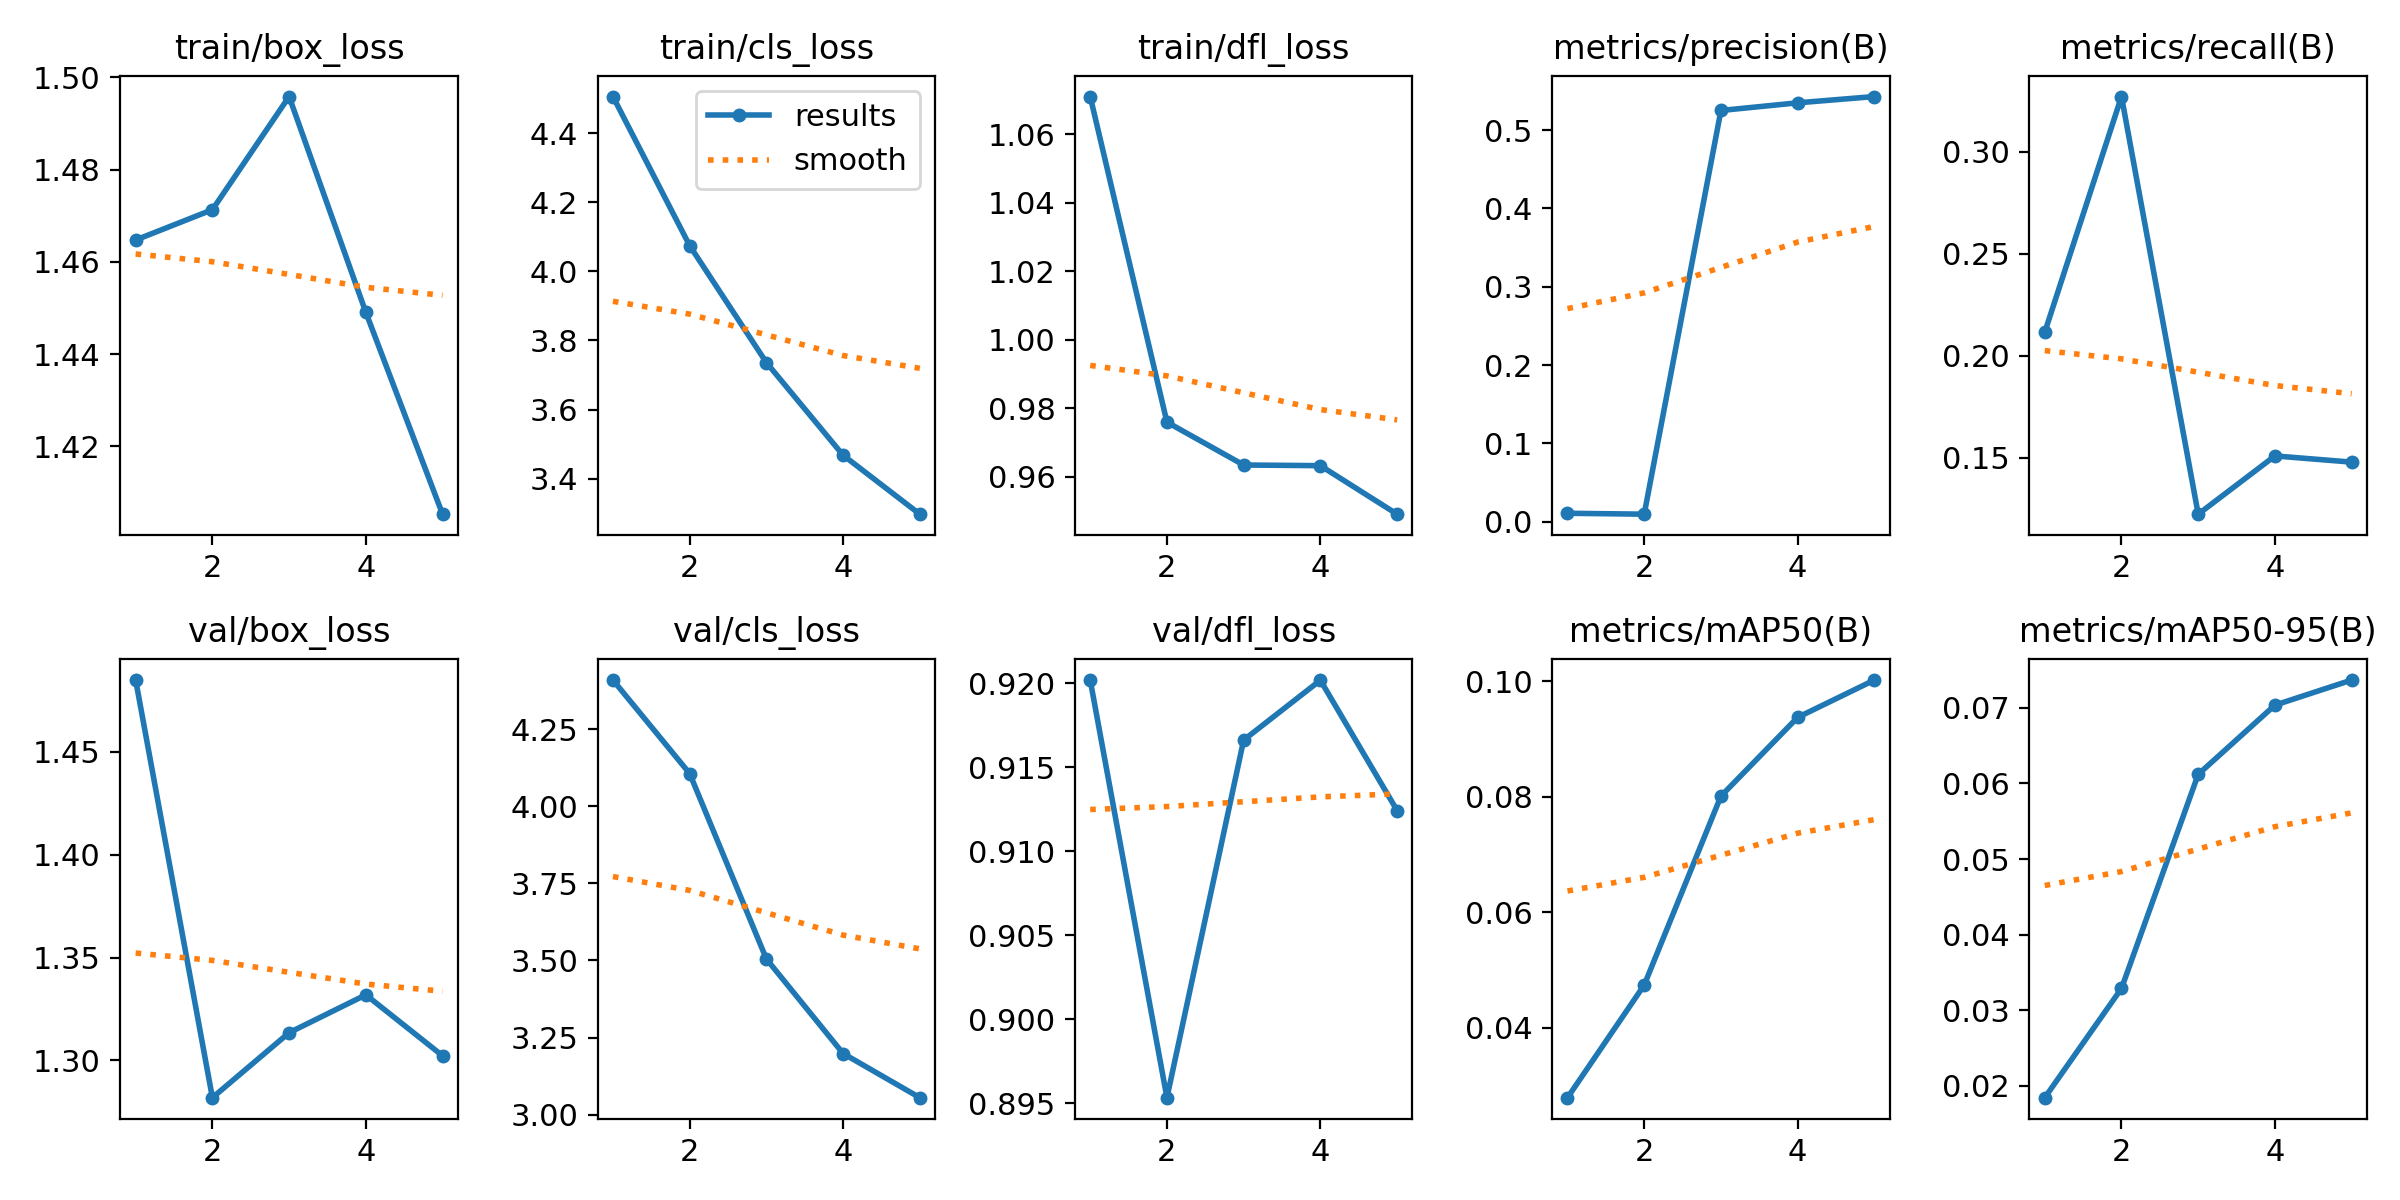

The file beside this chart, header and first rows:
epoch, time, train/box_loss, train/cls_loss, train/dfl_loss, metrics/precision(B), metrics/recall(B), metrics/mAP50(B), metrics/mAP50-95(B), val/box_loss, val/cls_loss, val/dfl_loss, lr/pg0, lr/pg1, lr/pg2
1, 26.95, 1.465, 4.505, 1.071, 0.01091, 0.2115, 0.02789, 0.01842, 1.485, 4.409, 0.9202, 0.0001911, 0.0001911, 0.0001911
2, 54.96, 1.471, 4.074, 0.976, 0.00976, 0.3271, 0.0474, 0.03288, 1.282, 4.106, 0.8953, 0.0003105, 0.0003105, 0.0003105
3, 81.95, 1.496, 3.736, 0.9635, 0.525, 0.1222, 0.08013, 0.06121, 1.313, 3.505, 0.9166, 0.0003522, 0.0003522, 0.0003522
4, 109.3, 1.449, 3.468, 0.9633, 0.5347, 0.1508, 0.09377, 0.07037, 1.332, 3.198, 0.9202, 0.0002387, 0.0002387, 0.0002387
5, 134.9, 1.405, 3.298, 0.9491, 0.5427, 0.1477, 0.1002, 0.07369, 1.302, 3.055, 0.9124, 0.0001223, 0.0001223, 0.0001223
